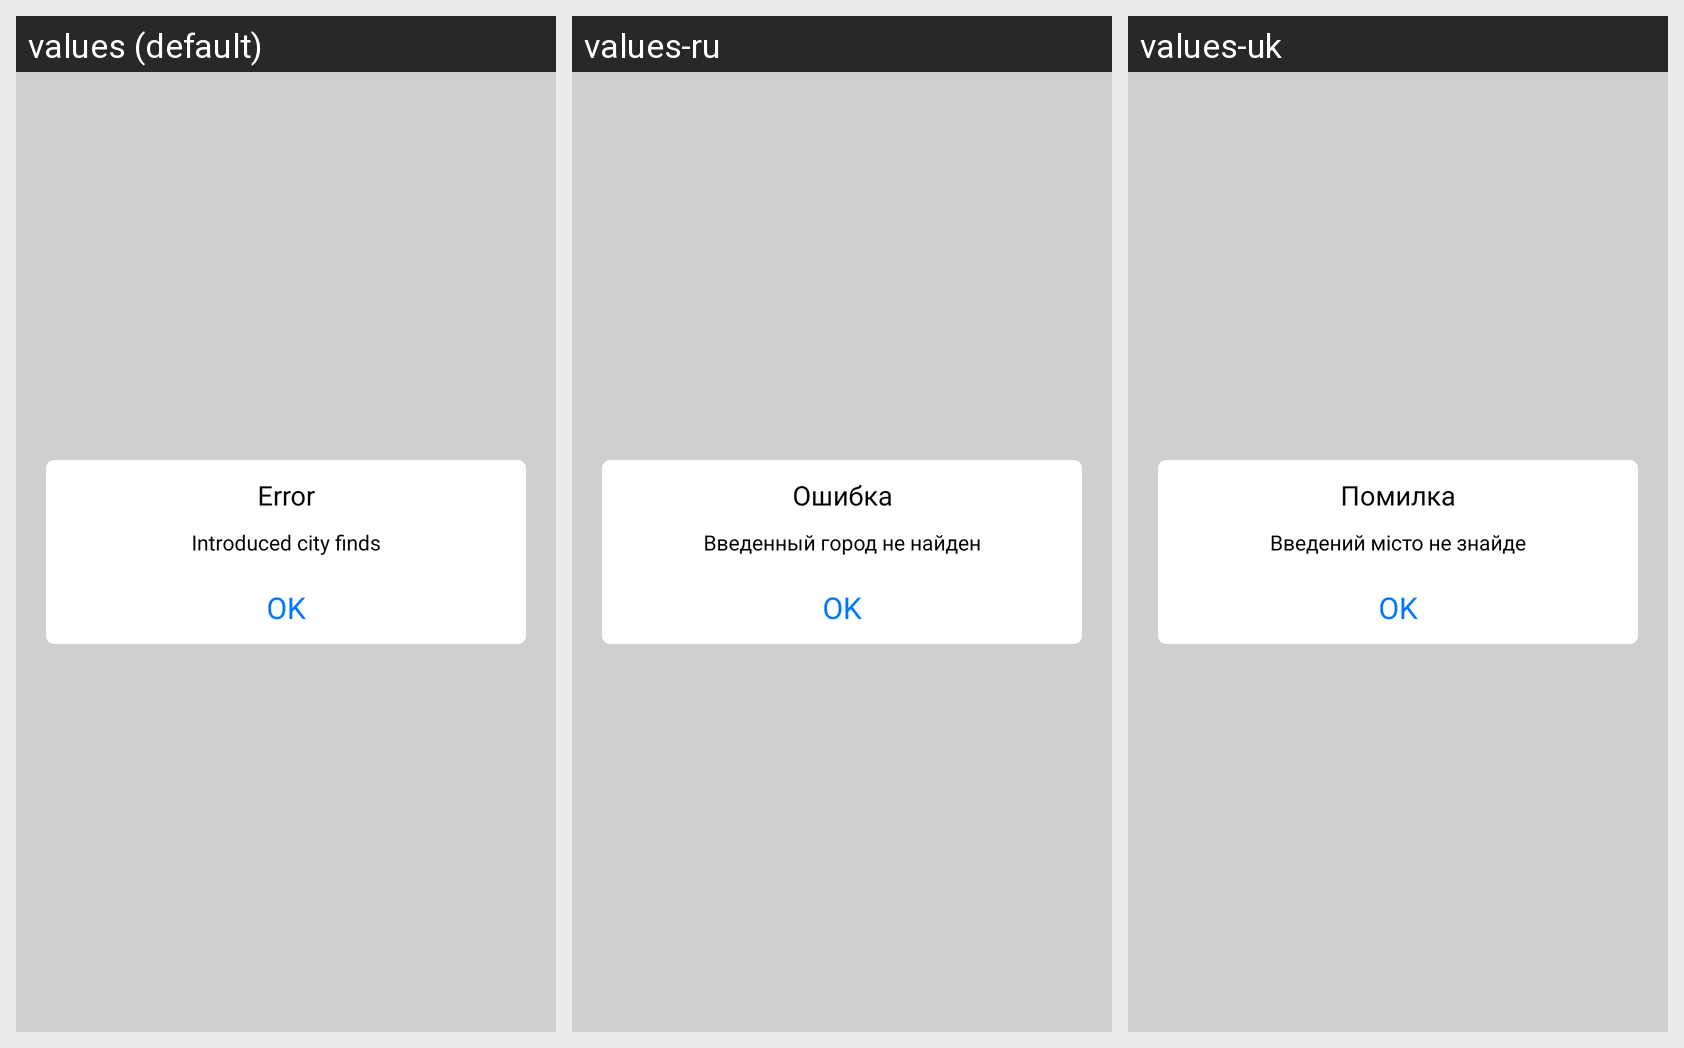

Here is an Android app screen in its default locale and in the app's own translations. Write out the translated-string differences for the strings that appear on this screen.
Android screen res/layout/dialog_inform.xml rendered under 3 locales, left to right: values (default), values-ru, values-uk. Device: Nexus 5 (rendered at 1080×1920; each locale shown at half size, 540×960, under a caption strip naming it); theme AppTheme.
Strings drawn on this screen, with the default value and each locale's value (text and hints the layout hard-codes appear in the picture but are not listed):

error
  values: Error
  values-ru: Ошибка
  values-uk: Помилка

no_city
  values: Introduced city finds
  values-ru: Введенный город не найден
  values-uk: Введений місто не знайде

ok
  values: OK
  values-ru: OK  [not translated; the default value is used]
  values-uk: OK  [not translated; the default value is used]
